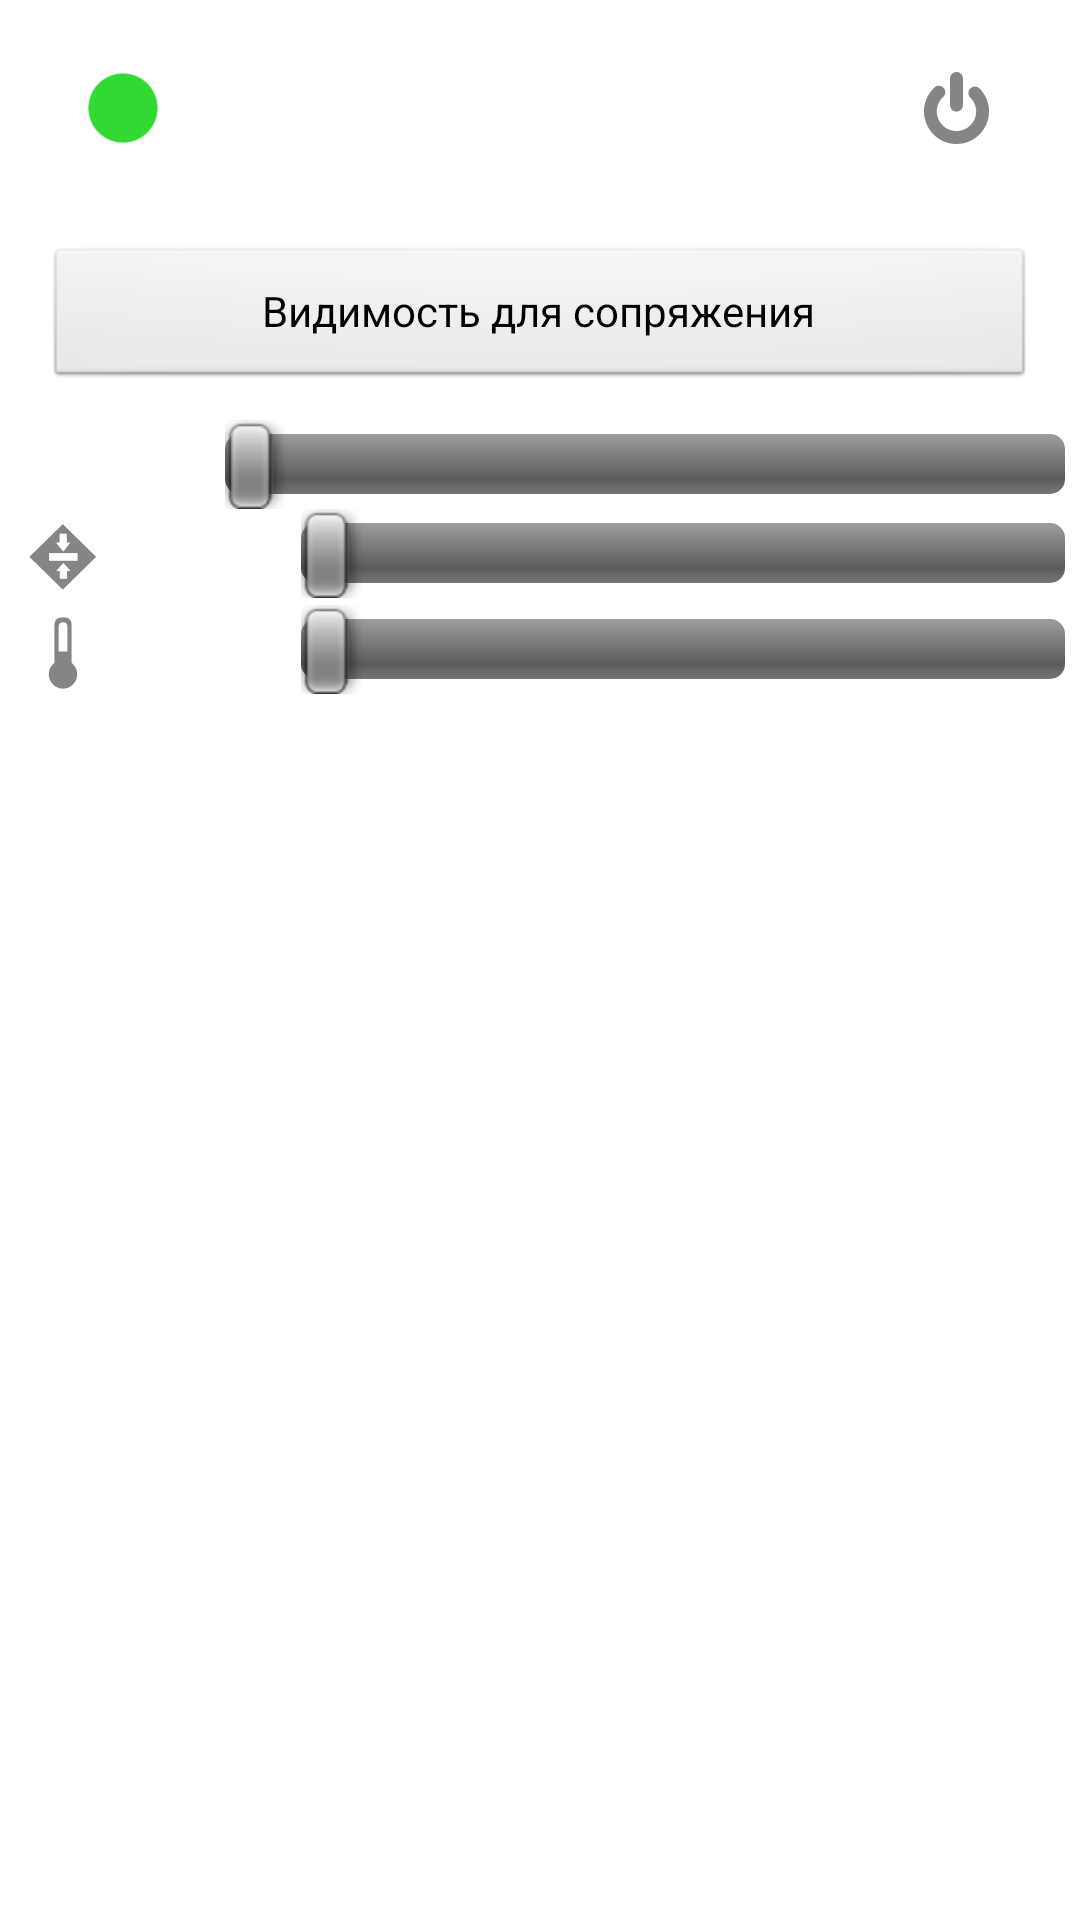

Produce the Android XML layout that renders to this screen, including the resource entries it uses.
<!-- AndroidManifest.xml: application theme MyTheme -->
<!-- res/layout/main.xml -->
<?xml version="1.0" encoding="utf-8"?>
<LinearLayout xmlns:android="http://schemas.android.com/apk/res/android"
              android:orientation="horizontal"
              android:layout_width="fill_parent"
              android:layout_height="fill_parent"
              android:background="@color/white">
    <LinearLayout
            android:layout_width="fill_parent"
            android:layout_height="fill_parent" android:orientation="vertical"
            android:paddingLeft="@dimen/padding"
            android:paddingRight="@dimen/padding">
        <LinearLayout
                android:orientation="horizontal"
                android:layout_width="fill_parent"
                android:layout_height="wrap_content" android:weightSum="1"
                android:gravity="center_vertical"
                android:baselineAligned="false">

            <FrameLayout
                    android:layout_width="wrap_content"
                    android:layout_height="wrap_content">

                <ImageButton
                        android:layout_width="wrap_content"
                        android:layout_height="wrap_content"
                        android:id="@+id/imageButton_led"
                        android:background="@drawable/ic_action_led_on"
                        android:layout_gravity="center"
                        android:layout_margin="20dp"/>
            </FrameLayout>

            <FrameLayout
                    android:layout_width="0dp"
                    android:layout_height="wrap_content"
                    android:layout_weight="1">

                <Spinner
                        android:layout_width="wrap_content"
                        android:layout_height="wrap_content"
                        android:id="@+id/spinnerVersions"
                        android:spinnerMode="dialog"
                        android:layout_gravity="left|center"/>
            </FrameLayout>

            <FrameLayout
                    android:layout_width="wrap_content"
                    android:layout_height="wrap_content"
            >

                <ImageButton
                        android:layout_width="wrap_content"
                        android:layout_height="wrap_content"
                        android:id="@+id/button_on"
                        android:singleLine="false"
                        android:background="@drawable/ic_action_shutdown_l"
                        android:layout_gravity="center"
                        android:layout_margin="20dp"/>
            </FrameLayout>

        </LinearLayout>
        <LinearLayout
                android:orientation="vertical"
                android:layout_width="fill_parent"
                android:layout_height="fill_parent" android:id="@+id/linearLayoutScales"
                android:visibility="visible"
        >

            <Button
                    android:layout_width="fill_parent"
                    android:layout_height="wrap_content"
                    android:text="@string/visible"
                    android:id="@+id/button_discoverable"
                    android:layout_gravity="center_horizontal"
                    android:layout_marginTop="10dp" android:layout_marginRight="10dp"
                    android:layout_marginLeft="10dp" android:layout_marginBottom="10dp"/>

            <LinearLayout
                    android:orientation="horizontal"
                    android:layout_width="fill_parent"
                    android:layout_height="wrap_content"
                    android:gravity="center_vertical">

                <TextView
                        android:layout_width="wrap_content"
                        android:layout_height="wrap_content"
                        android:textAppearance="?android:attr/textAppearanceSmall"
                        android:drawableLeft="@drawable/ic_action_battery"
                        android:id="@+id/textViewBattery"
                        android:textColor="@android:color/black"
                        android:gravity="left|center"
                        android:layout_weight="0.5"/>

                <SeekBar
                        android:layout_width="0dp"
                        android:layout_height="wrap_content"
                        android:id="@+id/seekBar_battery"
                        android:max="1024"
                        android:layout_weight="2"/>
            </LinearLayout>

            <LinearLayout
                    android:orientation="horizontal"
                    android:layout_width="fill_parent"
                    android:layout_height="wrap_content">

                <TextView
                        android:layout_width="wrap_content"
                        android:layout_height="wrap_content"
                        android:textAppearance="?android:attr/textAppearanceSmall"
                        android:drawableLeft="@drawable/ic_action_sensor"
                        android:id="@+id/textViewSensor"
                        android:textColor="@android:color/black"
                        android:gravity="left|center"
                        android:layout_weight="0.5"/>

                <SeekBar
                        android:layout_width="0dp"
                        android:layout_height="wrap_content"
                        android:id="@+id/seekBar_sensor"
                        android:max="16777215"
                        android:layout_weight="2"/>
            </LinearLayout>

            <LinearLayout
                    android:orientation="horizontal"
                    android:layout_width="fill_parent"
                    android:layout_height="wrap_content">

                <TextView
                        android:layout_width="wrap_content"
                        android:layout_height="wrap_content"
                        android:textAppearance="?android:attr/textAppearanceSmall"
                        android:drawableLeft="@drawable/ic_action_temperature"
                        android:id="@+id/textViewTemperature"
                        android:textColor="@android:color/black"
                        android:gravity="left|center"
                        android:layout_weight="0.5"/>

                <SeekBar
                        android:layout_width="0dp"
                        android:layout_height="wrap_content"
                        android:id="@+id/seekBar_temp" android:max="812965"
                        android:layout_weight="2"/>
            </LinearLayout>

            <ScrollView
                    android:layout_width="fill_parent"
                    android:layout_height="0dp"
                    android:layout_weight="2"
                    android:paddingLeft="1dp"
                    android:layout_marginLeft="10dp" android:layout_marginRight="10dp" android:layout_marginTop="10dp"
                    >
                <TextView
                        android:layout_width="fill_parent"
                        android:layout_height="wrap_content"
                        android:id="@+id/textLog" android:maxLines="100" android:minLines="3"
                        android:textColor="@android:color/black"/>
            </ScrollView>
        </LinearLayout>
    </LinearLayout>
</LinearLayout>
<!-- resources referenced by this layout -->
<resources>
  <color name="white">#FFFFFF</color>
  <dimen name="padding">5dp</dimen>
  <!-- drawable ic_action_led_on: png bitmap (drawable-hdpi, 665 bytes) -->
  <!-- drawable ic_action_sensor: png bitmap (drawable-hdpi, 615 bytes) -->
  <!-- drawable ic_action_shutdown_l: png bitmap (drawable-hdpi, 805 bytes) -->
  <!-- drawable ic_action_temperature: png bitmap (drawable-hdpi, 416 bytes) -->
  <string name="visible">Видимость для сопряжения</string>
  <style name="MyTheme" parent="android:Theme.Light">
          
          
          
          
          
  
          
          
          <item name="android:spinnerStyle">@style/CustomSpinner</item>
          
          
          
      </style>
  <style name="CustomSpinner" parent="android:Widget.Spinner">
          <item name="android:background">@drawable/spinner_background</item>
          <item name="android:clickable">true</item>
          <item name="android:layout_width">wrap_content</item>
      </style>
</resources>
